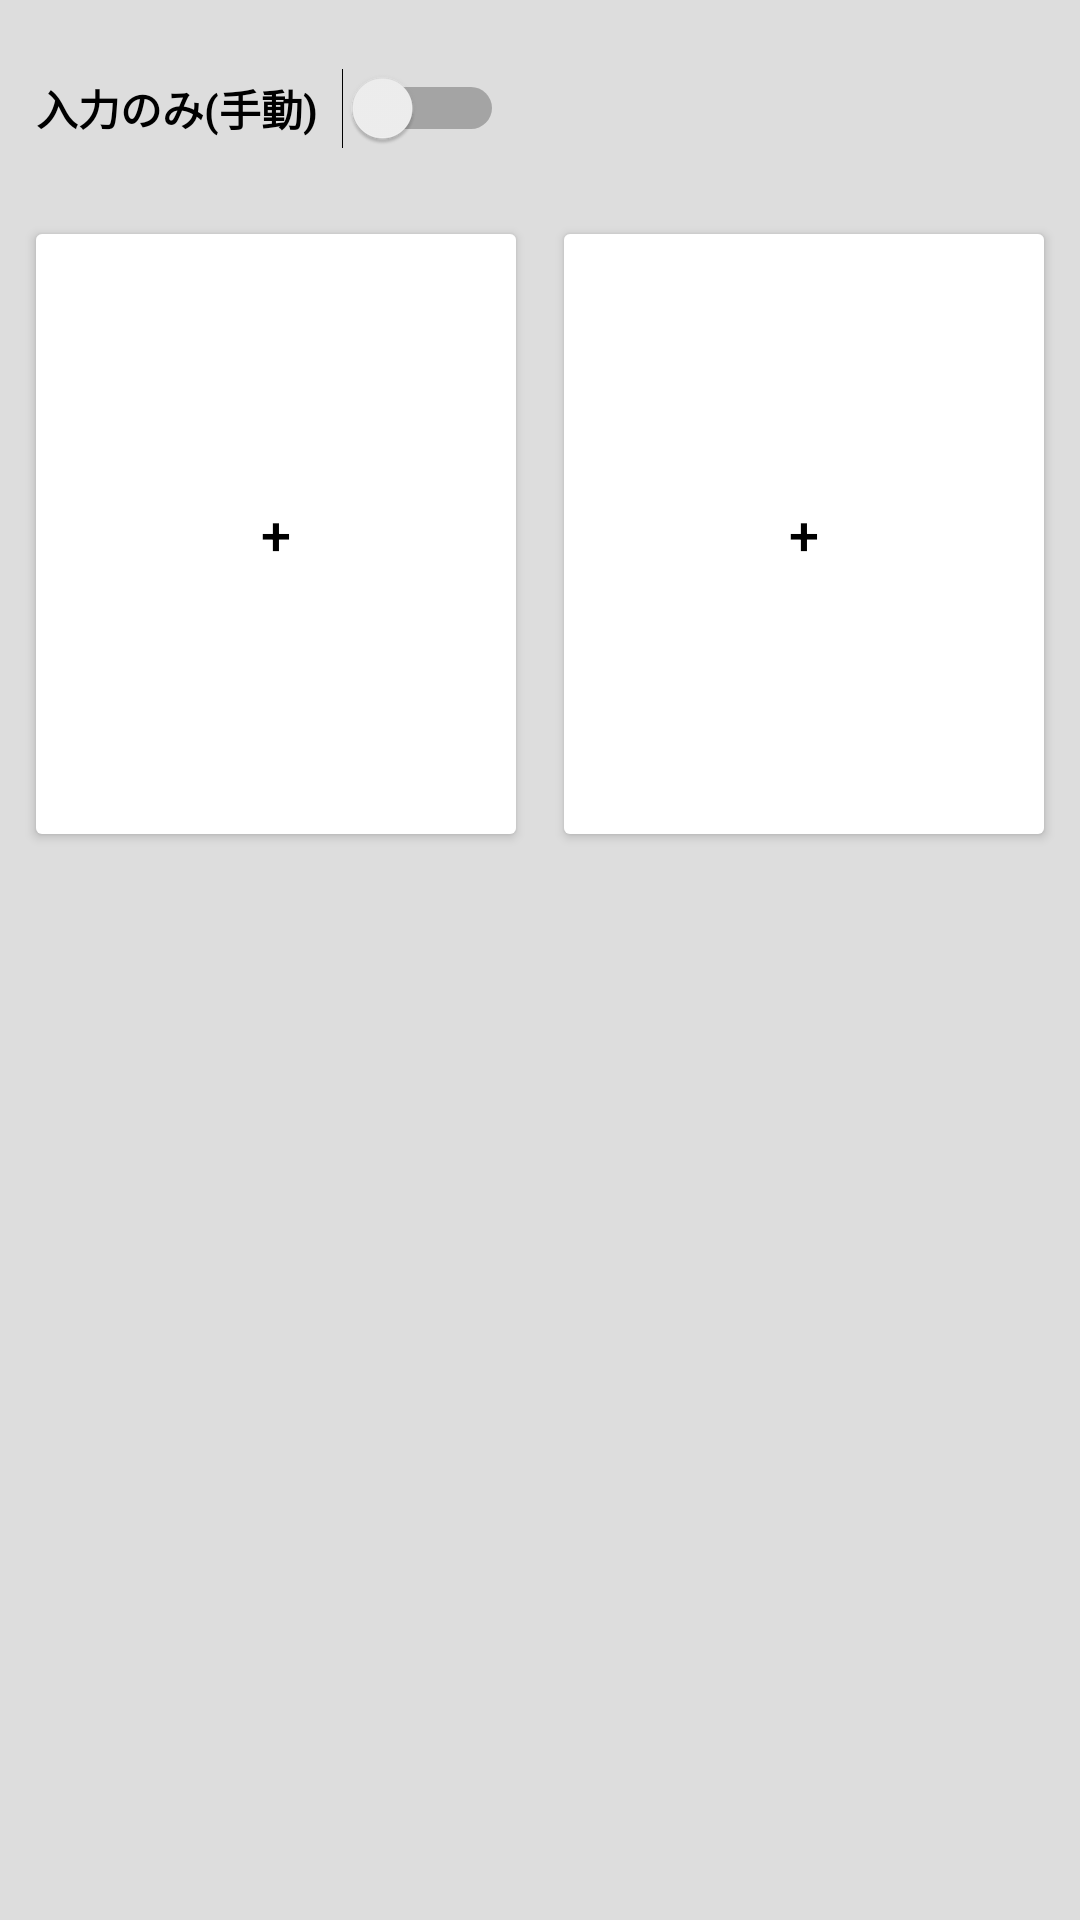

Here is an Android app screen rendered from its layout file. Give the layout XML and the strings, colors and styles it references.
<!-- AndroidManifest.xml: application theme Theme.弾幕キーボード -->
<!-- res/layout/keyboard_view.xml -->
<?xml version="1.0" encoding="utf-8"?>
<LinearLayout xmlns:android="http://schemas.android.com/apk/res/android"
    android:layout_width="match_parent"
    android:layout_height="wrap_content"
    android:orientation="vertical"
    android:background="#DDDDDD"
    android:padding="4dp">

    
    <LinearLayout
        android:layout_width="wrap_content"
        android:layout_height="wrap_content"
        android:orientation="horizontal"
        android:gravity="center_vertical"
        android:padding="8dp">

        
        <TextView
            android:id="@+id/text_auto_send_status"
            android:layout_width="wrap_content"
            android:layout_height="wrap_content"
            android:text="入力のみ(手動)"
            android:textColor="#000000"
            android:textSize="14sp"
            android:layout_marginEnd="8dp"
            android:textStyle="bold" />

        <Switch
            android:id="@+id/switch_auto_send"
            android:layout_width="wrap_content"
            android:layout_height="wrap_content"
            android:minWidth="48dp"
            android:minHeight="48dp" />
    </LinearLayout>

    <LinearLayout
        android:layout_width="match_parent"
        android:layout_height="220dp"
        android:orientation="horizontal"
        android:baselineAligned="false">

        <Button
            android:id="@+id/button_left"
            android:layout_width="0dp"
            android:layout_height="match_parent"
            android:layout_weight="1"
            android:text="+"
            android:textSize="18sp"
            android:layout_margin="4dp"
            android:backgroundTint="#FFFFFF"
            android:textColor="#000000"
            android:textAllCaps="false"/>

        <Button
            android:id="@+id/button_right"
            android:layout_width="0dp"
            android:layout_height="match_parent"
            android:layout_weight="1"
            android:text="+"
            android:textSize="18sp"
            android:layout_margin="4dp"
            android:backgroundTint="#FFFFFF"
            android:textColor="#000000"
            android:textAllCaps="false"/>
    </LinearLayout>
</LinearLayout>
<!-- resources referenced by this layout -->
<resources>
  <style name="Theme.弾幕キーボード" parent="Base.Theme.弾幕キーボード" />
  <style name="Base.Theme.弾幕キーボード" parent="Theme.Material3.DayNight.NoActionBar">
          
          
      </style>
</resources>
